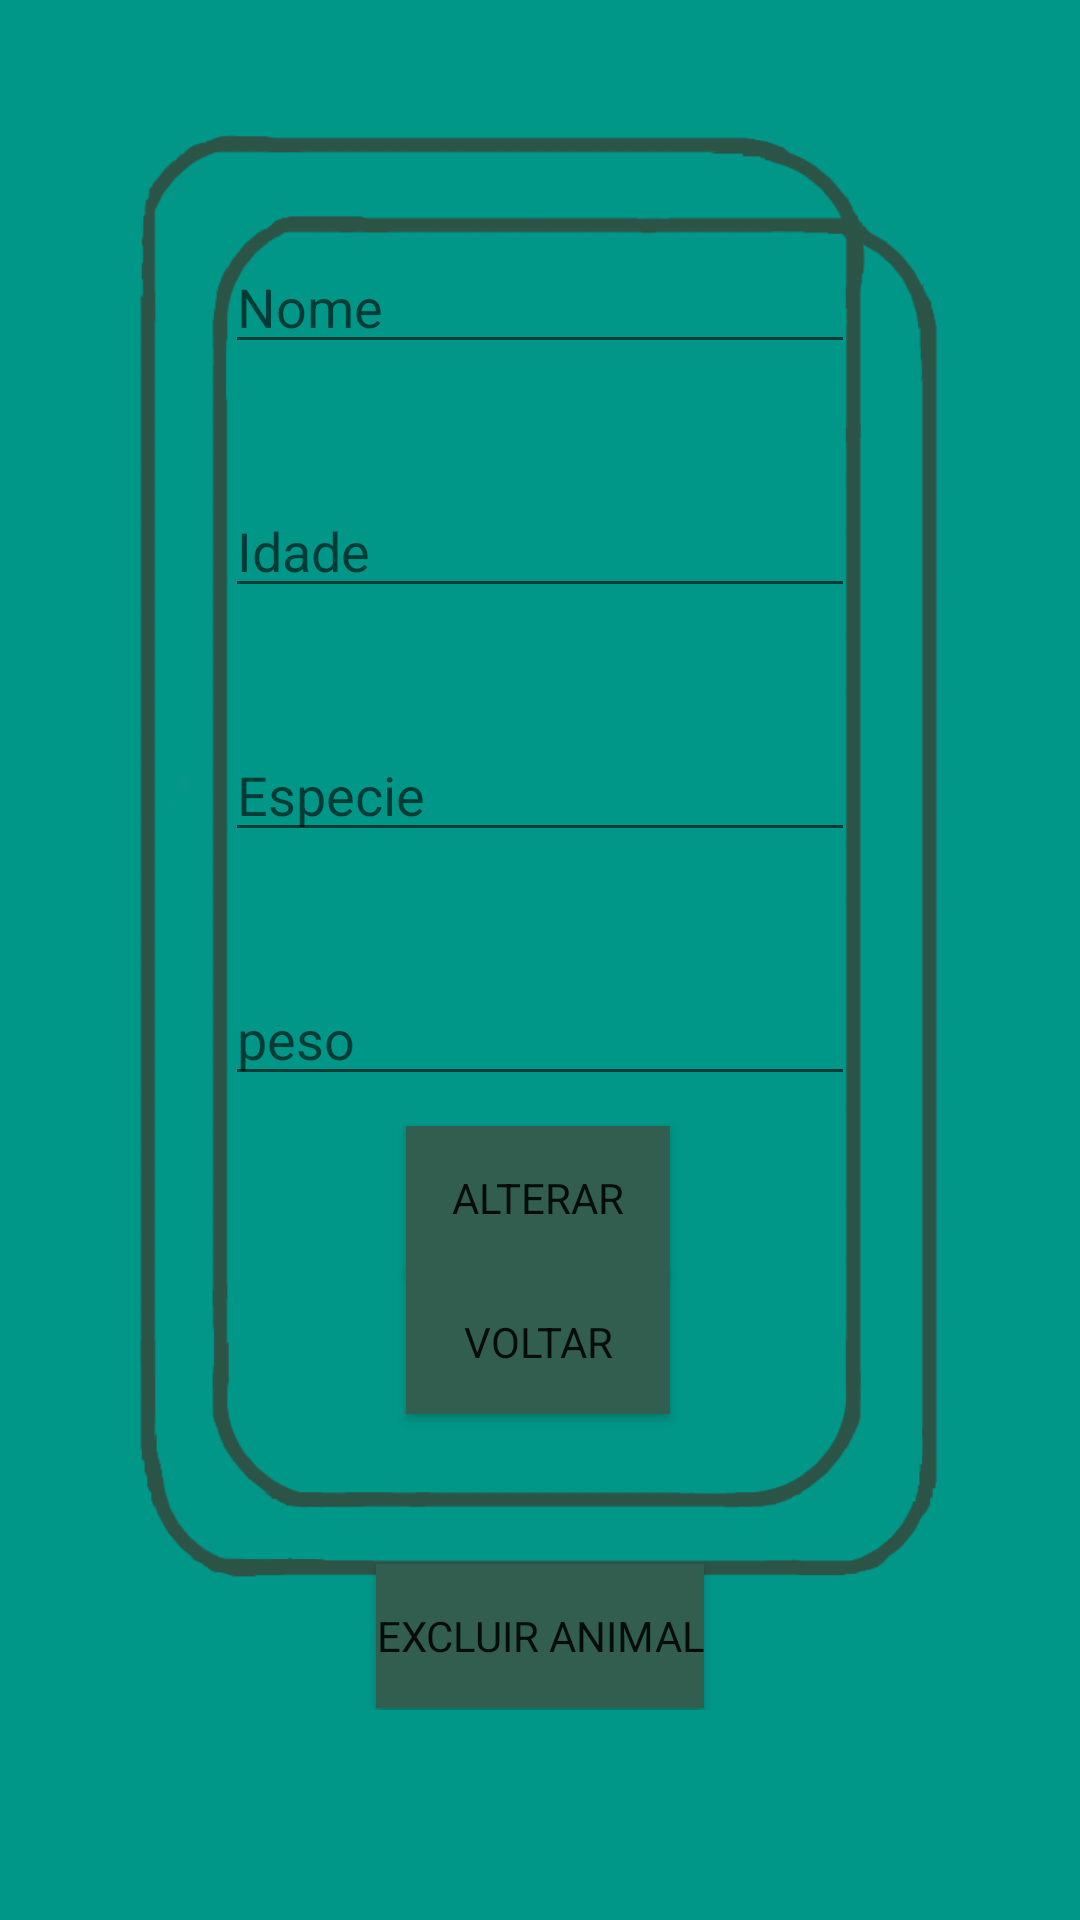

Reconstruct the res/layout file that produces this screen, plus the resources it refers to.
<!-- AndroidManifest.xml: application theme Theme.MyApplication -->
<!-- res/layout/activity_alterar_animal.xml -->
<?xml version="1.0" encoding="utf-8"?>
<ScrollView xmlns:android="http://schemas.android.com/apk/res/android"
    xmlns:app="http://schemas.android.com/apk/res-auto"
    xmlns:tools="http://schemas.android.com/tools"
    android:layout_width="match_parent"
    android:layout_height="match_parent"
    android:background="@color/green">

    <androidx.constraintlayout.widget.ConstraintLayout
        android:layout_width="match_parent"
        android:layout_height="match_parent"
        tools:context=".alterar_animal">

        <ImageView
            android:id="@+id/imageView3"
            android:layout_width="0dp"
            android:layout_height="570dp"
            app:layout_constraintEnd_toEndOf="parent"
            app:layout_constraintHorizontal_bias="0.0"
            app:layout_constraintStart_toStartOf="parent"
            app:layout_constraintTop_toTopOf="parent"
            app:layout_constraintVertical_bias="1.0"
            app:srcCompat="@drawable/borderboxcadanimal" />

        <EditText
            android:id="@+id/editTextTextPersonName"
            android:layout_width="wrap_content"
            android:layout_height="wrap_content"
            android:layout_marginTop="80dp"
            android:ems="10"
            android:hint="Nome"
            android:inputType="text"
            app:layout_constraintEnd_toEndOf="parent"
            app:layout_constraintStart_toStartOf="parent"
            app:layout_constraintTop_toTopOf="parent" />

        <EditText
            android:id="@+id/editTextTextPersonName2"
            android:layout_width="wrap_content"
            android:layout_height="wrap_content"
            android:layout_marginTop="40dp"
            android:ems="10"
            android:hint="Idade"
            android:inputType="number"
            app:layout_constraintEnd_toEndOf="@+id/editTextTextPersonName"
            app:layout_constraintHorizontal_bias="0.0"
            app:layout_constraintStart_toStartOf="@+id/editTextTextPersonName"
            app:layout_constraintTop_toBottomOf="@+id/editTextTextPersonName" />

        <EditText
            android:id="@+id/editTextTextPersonName3"
            android:layout_width="wrap_content"
            android:layout_height="wrap_content"
            android:layout_marginTop="40dp"
            android:ems="10"
            android:hint="Especie"
            android:inputType="text"
            app:layout_constraintEnd_toEndOf="@+id/editTextTextPersonName2"
            app:layout_constraintHorizontal_bias="0.0"
            app:layout_constraintStart_toStartOf="@+id/editTextTextPersonName2"
            app:layout_constraintTop_toBottomOf="@+id/editTextTextPersonName2" />

        <EditText
            android:id="@+id/editTextTextPersonName4"
            android:layout_width="wrap_content"
            android:layout_height="wrap_content"
            android:layout_marginTop="40dp"
            android:ems="10"
            android:hint="peso"
            android:inputType="number"
            app:layout_constraintEnd_toEndOf="@+id/editTextTextPersonName3"
            app:layout_constraintHorizontal_bias="0.0"
            app:layout_constraintStart_toStartOf="@+id/editTextTextPersonName3"
            app:layout_constraintTop_toBottomOf="@+id/editTextTextPersonName3" />

        <Button
            android:id="@+id/button"
            android:layout_width="wrap_content"
            android:layout_height="wrap_content"
            android:layout_marginTop="10dp"
            android:background="#315E4F"
            android:text="Alterar"
            app:layout_constraintEnd_toEndOf="parent"
            app:layout_constraintHorizontal_bias="0.498"
            app:layout_constraintStart_toStartOf="parent"
            app:layout_constraintTop_toBottomOf="@+id/editTextTextPersonName4" />

        <Button
            android:id="@+id/button2"
            android:layout_width="wrap_content"
            android:layout_height="wrap_content"
            android:background="#315E4F"
            android:text="voltar"
            app:layout_constraintEnd_toEndOf="parent"
            app:layout_constraintHorizontal_bias="0.498"
            app:layout_constraintStart_toStartOf="parent"
            app:layout_constraintTop_toBottomOf="@+id/button" />

        <Button
            android:id="@+id/button3"
            android:layout_width="wrap_content"
            android:layout_height="wrap_content"
            android:background="#315E4F"
            android:layout_marginTop="50dp"
            android:text="Excluir Animal"
            app:layout_constraintEnd_toEndOf="parent"
            app:layout_constraintStart_toStartOf="parent"
            app:layout_constraintTop_toBottomOf="@+id/button2" />

    </androidx.constraintlayout.widget.ConstraintLayout>
</ScrollView>
<!-- resources referenced by this layout -->
<resources>
  <color name="green">#009688</color>
  <!-- drawable borderboxcadanimal: png bitmap (drawable-v24, 233959 bytes) -->
  <style name="Theme.MyApplication" parent="Theme.MaterialComponents.DayNight.DarkActionBar">
          
          <item name="colorPrimary">@color/green</item>
          <item name="colorPrimaryVariant">@color/green_dark</item>
          <item name="colorOnPrimary">@color/white</item>
          
          <item name="colorSecondary">@color/blue</item>
          <item name="colorSecondaryVariant">@color/blue_dark</item>
          <item name="colorOnSecondary">@color/black</item>
          
          <item name="android:statusBarColor" tools:targetApi="l">?attr/colorPrimaryVariant</item>
          
          <item name="textInputStyle">@style/Widget.MaterialComponents.TextInputLayout.OutlinedBox</item>
          <item name="fontFamily">@font/loveloblack</item>
      </style>
  <color name="green_dark">#003300</color>
  <color name="white">#FFFFFFFF</color>
  <color name="blue">#0288D1</color>
  <color name="blue_dark">#005B9F</color>
  <color name="black">#FF000000</color>
</resources>
